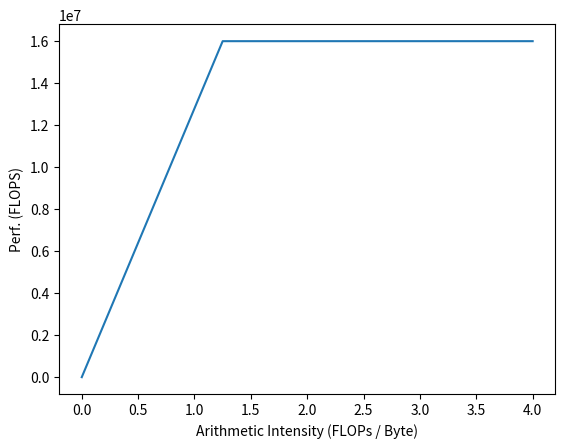

The matplotlib source for this figure:
import matplotlib.pyplot as plt

# FLOPS = 4 CPUs * 2 cores * 2GHz = 16GFLOPS
Cortex_A15_peak = 16000000 #FLOPS
x64_DDR3_1600_bw = 12800000  # RAM bandwidth in B/s

computer_bound = Cortex_A15_peak / x64_DDR3_1600_bw

AI = [0, computer_bound, 4]
FLOPs = [0, Cortex_A15_peak, Cortex_A15_peak]

#threaded_insts = 6216906 + 4271814 + 4483288 + 7747797
threaded_insts = 589824 + 524288 + 524288 + 524288
threaded_bytes = 122776
threaded_duration = 55.053555

threaded_AI = threaded_insts / threaded_bytes
threaded_FLOPs = threaded_insts / threaded_duration
print(threaded_FLOPs)
#threaded_tiled_insts = 11121753 + 9515952 + 10221995 + 12815746
threaded_tiled_insts = 589824 + 524288 + 524288 + 524288
threaded_tiled_bytes = 138585
threaded_tiled_duration = 55.053555

threaded_tiled_AI = threaded_tiled_insts / threaded_tiled_bytes
threaded_tiled_FLOPs = threaded_tiled_insts / threaded_tiled_duration

plt.figure()
plt.xlabel('Arithmetic Intensity (FLOPs / Byte)')
plt.ylabel('Perf. (FLOPS)')
plt.plot(AI, FLOPs, label='Roofline')
#plt.plot(threaded_AI, threaded_FLOPs, 'ro', label='Version 3')
#plt.plot(threaded_tiled_AI, threaded_tiled_FLOPs, 'go', label='Version 4')
#plt.legend(loc="upper right")
plt.show()

